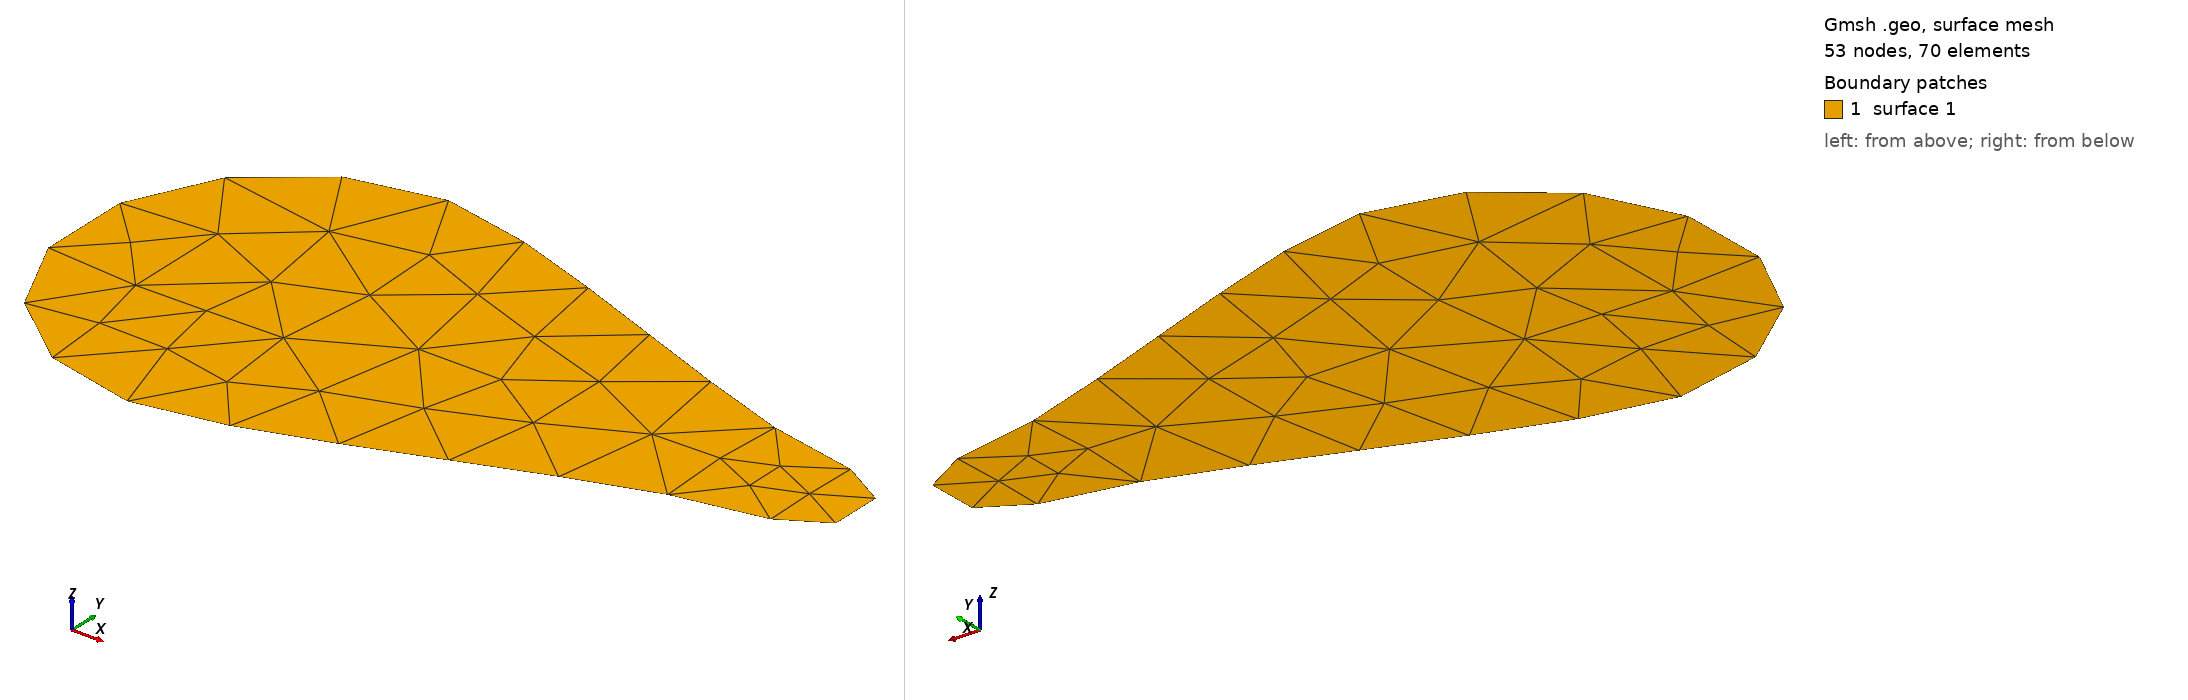

Gmsh geometry script, surface-meshed: 53 nodes, 70 surface elements. Boundary patches (legend numbers): 1 surface 1. Left view from above one corner, right view from below the opposite corner. The script declares no physical surfaces, so the legend lists its geometric surfaces. The drawing asked Gmsh for element sizes between 1% and 20% of the model's largest extent; the script's own settings can give other sizes.

=== R.geo (drawn) ===
// Gmsh project created on Mon Jul 29 18:23:32 2019
//+
Point(1) = {0, 0, 0, 1.0};
//+
Point(2) = {0, 2, 0, 1.0};
//+
Point(3) = {0, 4, 0, 1.0};
//+
Point(4) = {5, 1.5, 0, 1.0};
//+
Point(5) = {5, 2, 0, 1.0};
//+
Point(6) = {4, 2.5, 0, 1.0};
//+
Point(7) = {4, 1.5, 0, 1.0};
//+
Point(8) = {5, 2.5, 0, 1.0};
//+
Point(9) = {1, 4, 0, 1.0};
//+
BSpline(1) = {3, 9, 6, 8};
//+
Point(10) = {1, 0, 0, 1.0};
//+
BSpline(2) = {1, 10, 7, 4};
//+
Circle(3) = {1, 2, 3};
//+
Circle(4) = {3, 2, 1};
//+
Circle(5) = {4, 5, 8};
//+
Delete {
  Line{3}; 
}
//+
Line Loop(1) = {4, 2, 5, -1};
//+
Plane Surface(1) = {1};
